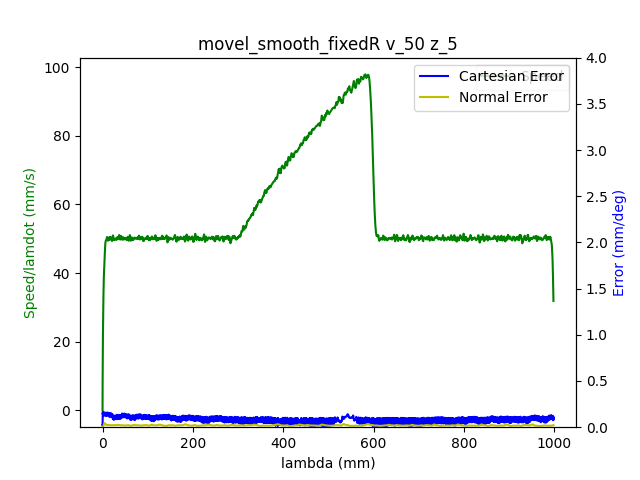

Source data for this figure (header and first rows):
1.680868762164000034e+09, 0.000000000000000000e+00, -4.159498767766778848e-01, -7.685152346325653701e-03, -7.706061892977404681e-02, -1.667073695292429492e-01, -1.152704415644949076e+00, 4.567174944163407413e-01
1.680868762167999983e+09, 0.000000000000000000e+00, -4.159498767766778848e-01, -7.685152346325653701e-03, -7.706061892977404681e-02, -1.667073695292429492e-01, -1.152704415644949076e+00, 4.566791147949612051e-01
1.680868762173000097e+09, 0.000000000000000000e+00, -4.159498767766778848e-01, -7.685152346325653701e-03, -7.704966192438093830e-02, -1.667073695292429492e-01, -1.152704415644949076e+00, 4.566791147949612051e-01
1.680868762187000036e+09, 0.000000000000000000e+00, -4.159498767766778848e-01, -7.685152346325653701e-03, -7.704966192438093830e-02, -1.667073695292429492e-01, -1.152704415644949076e+00, 4.567174944163407413e-01
1.680868762190999985e+09, 0.000000000000000000e+00, -4.159498767766778848e-01, -7.685152346325653701e-03, -7.704966192438093830e-02, -1.667073695292429492e-01, -1.152704415644949076e+00, 4.567174944163407413e-01
1.680868762194999933e+09, 0.000000000000000000e+00, -4.159498767766778848e-01, -7.685152346325653701e-03, -7.704966192438093830e-02, -1.667073695292429492e-01, -1.152704415644949076e+00, 4.567174944163407413e-01
1.680868762198999882e+09, 0.000000000000000000e+00, -4.159498767766778848e-01, -7.685152346325653701e-03, -7.704966192438093830e-02, -1.667073695292429492e-01, -1.152704415644949076e+00, 4.567174944163407413e-01
1.680868762203000069e+09, 0.000000000000000000e+00, -4.159498767766778848e-01, -7.685152346325653701e-03, -7.704966192438093830e-02, -1.667073695292429492e-01, -1.152704415644949076e+00, 4.567174944163407413e-01
1.680868762207000017e+09, 0.000000000000000000e+00, -4.159498767766778848e-01, -7.685152346325653701e-03, -7.704966192438093830e-02, -1.667073695292429492e-01, -1.152704415644949076e+00, 4.567174944163407413e-01
1.680868762220000029e+09, 0.000000000000000000e+00, -4.159498767766778848e-01, -7.685152346325653701e-03, -7.704966192438093830e-02, -1.667073695292429492e-01, -1.152704415644949076e+00, 4.567174944163407413e-01
1.680868762232000113e+09, 1.000000000000000000e+00, -4.159498767766778848e-01, -7.685152346325653701e-03, -7.704966192438093830e-02, -1.667073695292429492e-01, -1.152704415644949076e+00, 4.567174944163407413e-01
1.680868762236000061e+09, 1.000000000000000000e+00, -4.159498767766778848e-01, -7.685152346325653701e-03, -7.704966192438093830e-02, -1.667073695292429492e-01, -1.152704415644949076e+00, 4.567174944163407413e-01
1.680868762240000010e+09, 1.000000000000000000e+00, -4.159498767766778848e-01, -7.685152346325653701e-03, -7.704966192438093830e-02, -1.667073695292429492e-01, -1.152704415644949076e+00, 4.567174944163407413e-01
1.680868762243999958e+09, 1.000000000000000000e+00, -4.159498767766778848e-01, -7.685152346325653701e-03, -7.704966192438093830e-02, -1.667073695292429492e-01, -1.152704415644949076e+00, 4.567174944163407413e-01
1.680868762247999907e+09, 1.000000000000000000e+00, -4.159498767766778848e-01, -7.685152346325653701e-03, -7.704966192438093830e-02, -1.667073695292429492e-01, -1.152704415644949076e+00, 4.567174944163407413e-01
1.680868762252000093e+09, 1.000000000000000000e+00, -4.159498767766778848e-01, -7.685152346325653701e-03, -7.704966192438093830e-02, -1.667073695292429492e-01, -1.152704415644949076e+00, 4.567174944163407413e-01
1.680868762256000042e+09, 1.000000000000000000e+00, -4.159498767766778848e-01, -7.685152346325653701e-03, -7.704966192438093830e-02, -1.667073695292429492e-01, -1.152704415644949076e+00, 4.567174944163407413e-01
1.680868762259999990e+09, 1.000000000000000000e+00, -4.159498767766778848e-01, -7.685152346325653701e-03, -7.704966192438093830e-02, -1.667073695292429492e-01, -1.152704415644949076e+00, 4.567174944163407413e-01
1.680868762263999939e+09, 1.000000000000000000e+00, -4.159498767766778848e-01, -7.685152346325653701e-03, -7.704966192438093830e-02, -1.667073695292429492e-01, -1.152704415644949076e+00, 4.567558740377202220e-01
1.680868762269999981e+09, 1.000000000000000000e+00, -4.159498767766778848e-01, -7.685152346325653701e-03, -7.704966192438093830e-02, -1.667073695292429492e-01, -1.152704415644949076e+00, 4.567558740377202220e-01
1.680868762276000023e+09, 1.000000000000000000e+00, -4.159498767766778848e-01, -7.685152346325653701e-03, -7.704966192438093830e-02, -1.667073695292429492e-01, -1.152704415644949076e+00, 4.567174944163407413e-01
1.680868762279999971e+09, 1.000000000000000000e+00, -4.159498767766778848e-01, -7.685152346325653701e-03, -7.704966192438093830e-02, -1.667073695292429492e-01, -1.152704415644949076e+00, 4.567558740377202220e-01
1.680868762283999920e+09, 1.000000000000000000e+00, -4.159498767766778848e-01, -7.685152346325653701e-03, -7.704966192438093830e-02, -1.667073695292429492e-01, -1.152704415644949076e+00, 4.567558740377202220e-01
1.680868762288000107e+09, 1.000000000000000000e+00, -4.159368653315834718e-01, -7.685152346325653701e-03, -7.704966192438093830e-02, -1.667073695292429492e-01, -1.152704415644949076e+00, 4.567558740377202220e-01
1.680868762292000055e+09, 1.000000000000000000e+00, -4.159368653315834718e-01, -7.685152346325653701e-03, -7.704966192438093830e-02, -1.667073695292429492e-01, -1.152704415644949076e+00, 4.567558740377202220e-01
1.680868762296000004e+09, 1.000000000000000000e+00, -4.159238538864891144e-01, -7.685152346325653701e-03, -7.704966192438093830e-02, -1.667073695292429492e-01, -1.152704415644949076e+00, 4.567558740377202220e-01
1.680868762299999952e+09, 1.000000000000000000e+00, -4.159108424413947569e-01, -7.685152346325653701e-03, -7.704966192438093830e-02, -1.667073695292429492e-01, -1.152704415644949076e+00, 4.567558740377202220e-01
1.680868762303999901e+09, 1.000000000000000000e+00, -4.158978309963003994e-01, -7.685152346325653701e-03, -7.704966192438093830e-02, -1.667073695292429492e-01, -1.152704415644949076e+00, 4.567558740377202220e-01
1.680868762308000088e+09, 1.000000000000000000e+00, -4.158848195512060419e-01, -7.685152346325653701e-03, -7.704966192438093830e-02, -1.667073695292429492e-01, -1.152704415644949076e+00, 4.567174944163407413e-01
1.680868762312999964e+09, 1.000000000000000000e+00, -4.158587966610172715e-01, -7.685152346325653701e-03, -7.704966192438093830e-02, -1.667073695292429492e-01, -1.152704415644949076e+00, 4.567558740377202220e-01
1.680868762318000078e+09, 1.000000000000000000e+00, -4.157937394355454841e-01, -7.685152346325653701e-03, -7.704966192438093830e-02, -1.667073695292429492e-01, -1.152704415644949076e+00, 4.567174944163407413e-01
1.680868762322999954e+09, 1.000000000000000000e+00, -4.157416936551679987e-01, -7.685152346325653701e-03, -7.704966192438093830e-02, -1.667073695292429492e-01, -1.152704415644949076e+00, 4.567174944163407413e-01
1.680868762326999903e+09, 1.000000000000000000e+00, -4.156766364296961558e-01, -7.685152346325653701e-03, -7.704966192438093830e-02, -1.667073695292429492e-01, -1.152704415644949076e+00, 4.566791147949612051e-01
1.680868762331000090e+09, 1.000000000000000000e+00, -4.156115792042243129e-01, -7.685152346325653701e-03, -7.704966192438093830e-02, -1.667073695292429492e-01, -1.152704415644949076e+00, 4.566791147949612051e-01
1.680868762335000038e+09, 1.000000000000000000e+00, -4.155204990885637550e-01, -7.685152346325653701e-03, -7.704966192438093830e-02, -1.667073695292429492e-01, -1.152704415644949076e+00, 4.566407351735816689e-01
1.680868762339999914e+09, 1.000000000000000000e+00, -4.154294189729031972e-01, -7.685152346325653701e-03, -7.704966192438093830e-02, -1.667073695292429492e-01, -1.152704415644949076e+00, 4.566407351735816689e-01
1.680868762344000101e+09, 1.000000000000000000e+00, -4.153123159670539244e-01, -7.685152346325653701e-03, -7.704966192438093830e-02, -1.667073695292429492e-01, -1.152704415644949076e+00, 4.566023555522021327e-01
1.680868762348000050e+09, 1.000000000000000000e+00, -4.151952129612045961e-01, -7.685152346325653701e-03, -7.704966192438093830e-02, -1.667073695292429492e-01, -1.152704415644949076e+00, 4.565639759308226520e-01
1.680868762351999998e+09, 1.000000000000000000e+00, -4.150520870651666638e-01, -7.685152346325653701e-03, -7.704966192438093830e-02, -1.666903063389124084e-01, -1.152704415644949076e+00, 4.565255963094430602e-01
1.680868762358000040e+09, 1.000000000000000000e+00, -4.147137894927131474e-01, -7.685152346325653701e-03, -7.704966192438093830e-02, -1.666732431485819232e-01, -1.152722220779574203e+00, 4.564488370666840433e-01
1.680868762362999916e+09, 1.000000000000000000e+00, -4.145316292613919762e-01, -7.685152346325653701e-03, -7.704966192438093830e-02, -1.666391167679208418e-01, -1.152722220779574203e+00, 4.563720778239249709e-01
1.680868762367000103e+09, 1.000000000000000000e+00, -4.143234461398821455e-01, -7.685152346325653701e-03, -7.704966192438093830e-02, -1.666049903872597882e-01, -1.152722220779574203e+00, 4.562569389597864178e-01
1.680868762371000051e+09, 1.000000000000000000e+00, -4.140892401281835444e-01, -7.685152346325653701e-03, -7.704966192438093830e-02, -1.665196744356071679e-01, -1.152722220779574203e+00, 4.561418000956478092e-01
1.680868762375000000e+09, 1.000000000000000000e+00, -4.138420226713906414e-01, -7.685152346325653701e-03, -7.704966192438093830e-02, -1.663831689129629532e-01, -1.152722220779574203e+00, 4.560266612315093115e-01
1.680868762378999949e+09, 1.000000000000000000e+00, -4.135817937695033253e-01, -7.685152346325653701e-03, -7.704966192438093830e-02, -1.662978529613103051e-01, -1.152722220779574203e+00, 4.558731427459911667e-01
1.680868762382999897e+09, 1.000000000000000000e+00, -4.132955419774272388e-01, -7.685152346325653701e-03, -7.704966192438093830e-02, -1.661784106289966312e-01, -1.152722220779574203e+00, 4.557196242604730774e-01
1.680868762387000084e+09, 1.000000000000000000e+00, -4.129962787402568503e-01, -7.685152346325653701e-03, -7.704966192438093830e-02, -1.660589682966829572e-01, -1.152722220779574203e+00, 4.555277261535754518e-01
1.680868762391000032e+09, 1.000000000000000000e+00, -4.126709926128977468e-01, -7.685152346325653701e-03, -7.704966192438093830e-02, -1.659224627740387426e-01, -1.152722220779574203e+00, 4.553358280466778263e-01
1.680868762395999908e+09, 1.000000000000000000e+00, -4.123326950404442304e-01, -7.685152346325653701e-03, -7.704966192438093830e-02, -1.658030204417250408e-01, -1.152722220779574203e+00, 4.550671706970211283e-01
1.680868762400000095e+09, 1.000000000000000000e+00, -4.119683745778019435e-01, -7.685152346325653701e-03, -7.704966192438093830e-02, -1.656665149190808262e-01, -1.152722220779574203e+00, 4.547985133473644859e-01
1.680868762404000044e+09, 1.000000000000000000e+00, -4.115910426700654101e-01, -7.685152346325653701e-03, -7.704966192438093830e-02, -1.655300093964366392e-01, -1.152722220779574203e+00, 4.544530967549488265e-01
1.680868762407999992e+09, 1.000000000000000000e+00, -4.112006993172344083e-01, -7.685152346325653701e-03, -7.704966192438093830e-02, -1.653764406834618839e-01, -1.152740025914199773e+00, 4.539925412983945030e-01
1.680868762411999941e+09, 1.000000000000000000e+00, -4.107843330742146915e-01, -7.685152346325653701e-03, -7.704966192438093830e-02, -1.652058087801566155e-01, -1.152740025914199773e+00, 4.534168469777016264e-01
1.680868762418999910e+09, 1.000000000000000000e+00, -4.098865433627034705e-01, -7.685152346325653701e-03, -7.704966192438093830e-02, -1.648304185928850529e-01, -1.152740025914199773e+00, 4.520735602294183031e-01
1.680868762423000097e+09, 1.000000000000000000e+00, -4.094181313393063792e-01, -7.685152346325653701e-03, -7.704966192438093830e-02, -1.646256603089187309e-01, -1.152740025914199773e+00, 4.514211066659663540e-01
1.680868762427000046e+09, 1.000000000000000000e+00, -4.089367078708148195e-01, -7.685152346325653701e-03, -7.704966192438093830e-02, -1.644038388346218682e-01, -1.152740025914199773e+00, 4.507302734811348688e-01
1.680868762430999994e+09, 1.000000000000000000e+00, -4.084292615121346004e-01, -7.685152346325653701e-03, -7.704966192438093830e-02, -1.641820173603250332e-01, -1.152740025914199773e+00, 4.500010606749239583e-01
1.680868762434999943e+09, 1.000000000000000000e+00, -4.079218151534542702e-01, -7.685152346325653701e-03, -7.704966192438093830e-02, -1.639601958860281983e-01, -1.152740025914199773e+00, 4.492718478687129924e-01
1.680868762438999891e+09, 1.000000000000000000e+00, -4.073883459045853361e-01, -7.685152346325653701e-03, -7.704966192438093830e-02, -1.637213112214008504e-01, -1.152740025914199773e+00, 4.485426350625020264e-01
1.680868762443000078e+09, 1.000000000000000000e+00, -4.068418652106219335e-01, -7.685152346325653701e-03, -7.704966192438093830e-02, -1.634653633664429340e-01, -1.152740025914199773e+00, 4.478134222562910605e-01
1.680868762447000027e+09, 1.000000000000000000e+00, -4.062953845166586420e-01, -7.685152346325653701e-03, -7.704966192438093830e-02, -1.632094155114850176e-01, -1.152740025914199773e+00, 4.470458298287005583e-01
... 5,519 more rows
